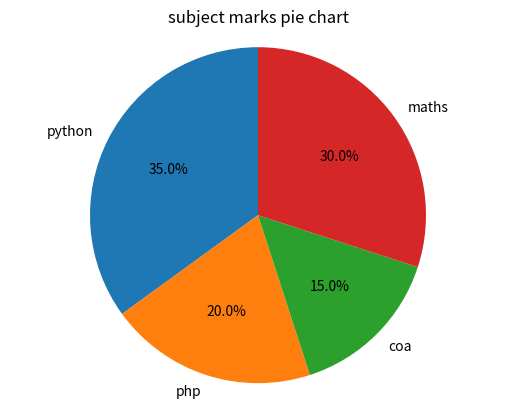

Recreate this plot in Python.
# bar chart 
import matplotlib.pyplot as plt

# [redacted]
# marks=[40,40,12,35]

# plt.bar(name,marks)
# plt.xlabel("students")
# plt.ylabel("marks")
# plt.title("students marks bar chart")
# plt.show()

# pie cahrt
subject=["python","php","coa","maths"]
marks=[35,20,15,30]

plt.pie(marks,labels=subject,autopct='%1.1f%%',startangle=90)
plt.title("subject marks pie chart")
plt.axis("equal")
plt.show()